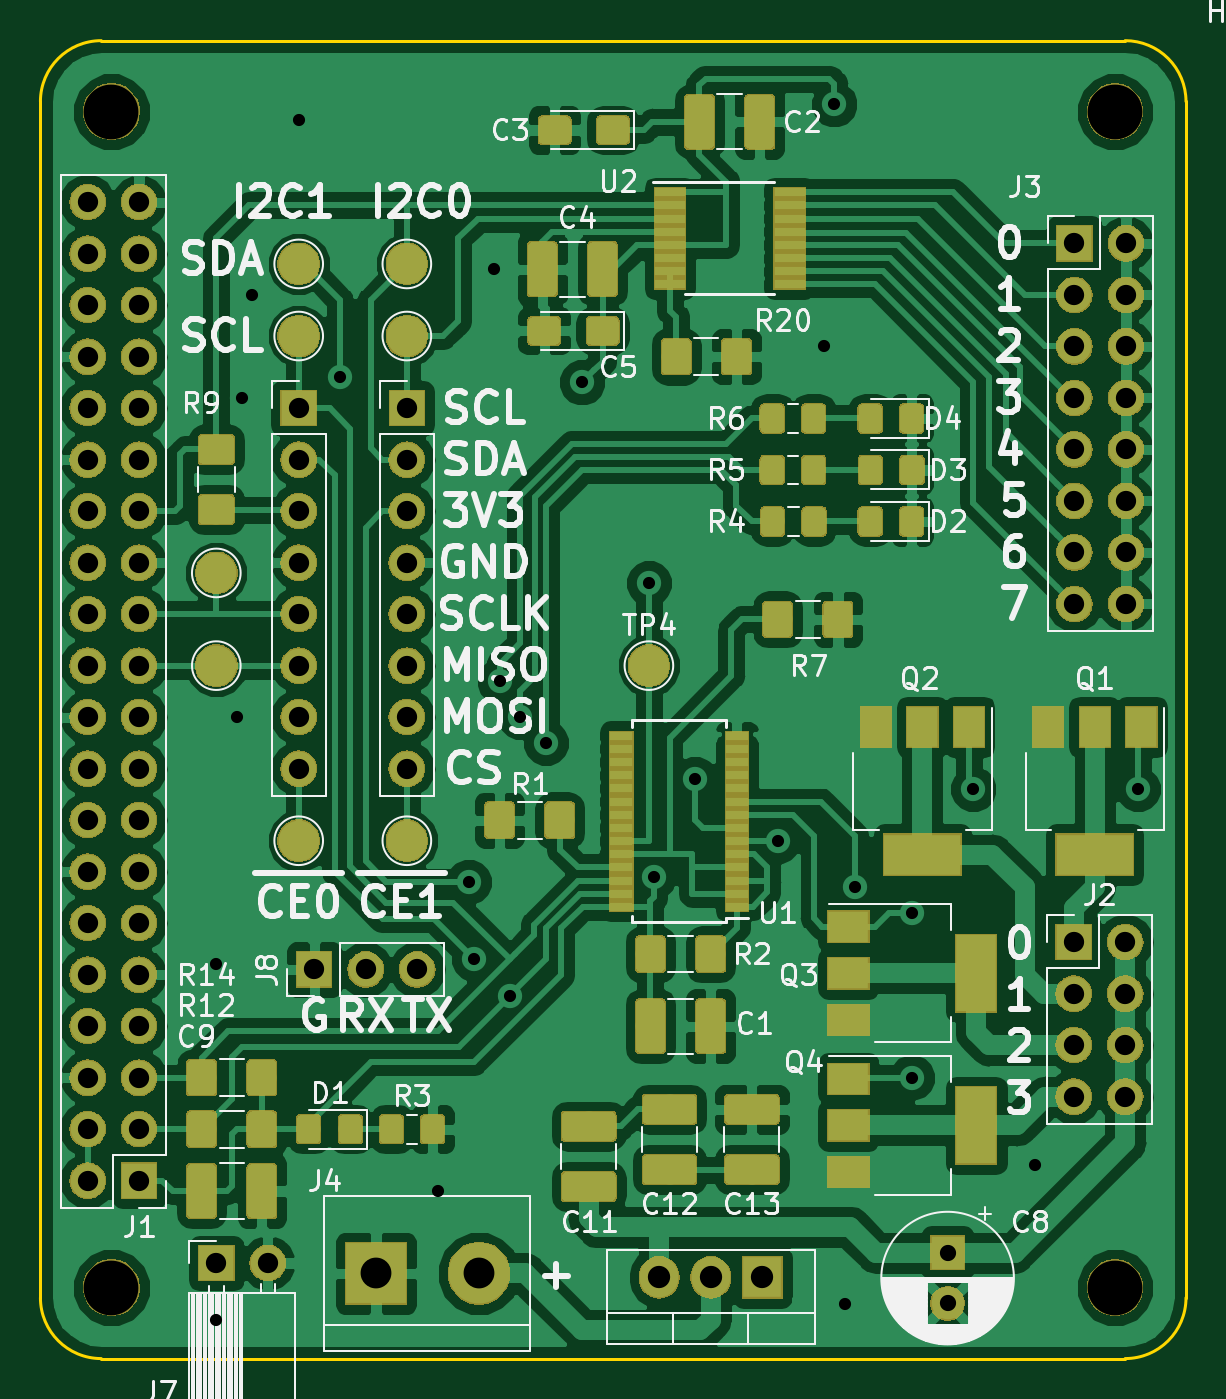
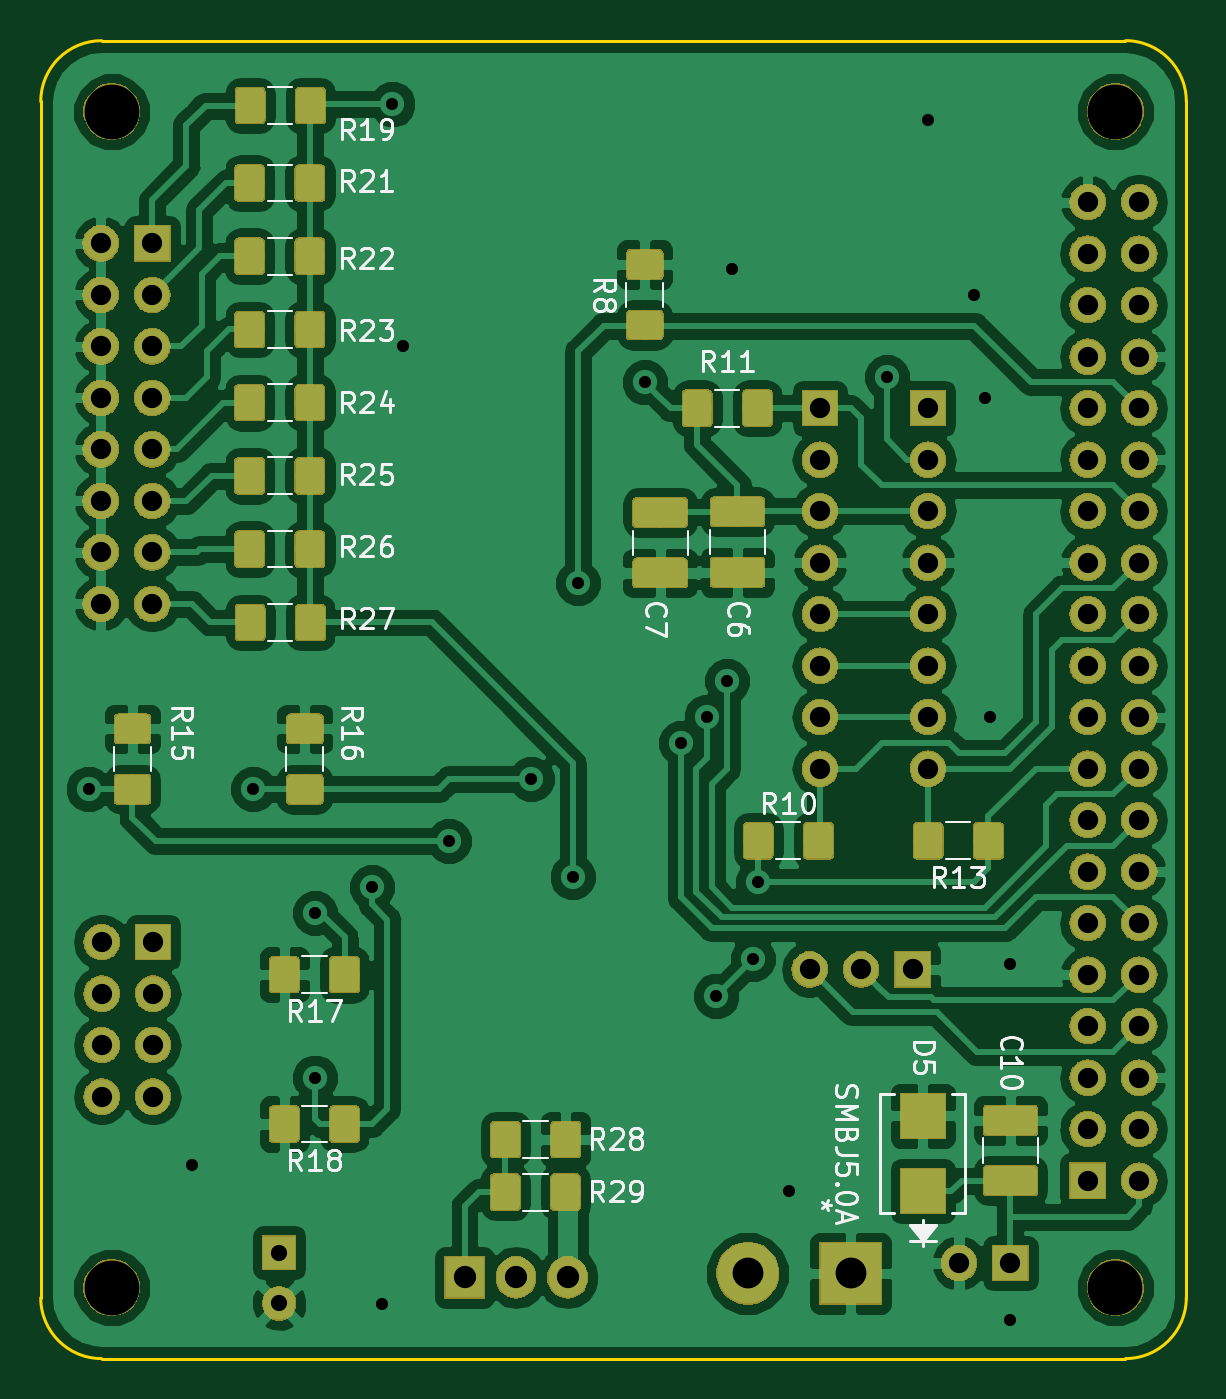
Circuit board: 11 layer files. Board 56.5 x 65.0 mm.
- bottom_copper: Pi_Breakout_Board-B.Cu.gbr (225774 bytes)
- bottom_mask: Pi_Breakout_Board-B.Mask.gbr (177417 bytes)
- paste: Pi_Breakout_Board-B.Paste.gbr (75901 bytes)
- bottom_silk: Pi_Breakout_Board-B.SilkS.gbr (27123 bytes)
- outline: Pi_Breakout_Board-Edge.Cuts.gbr (1013 bytes)
- top_copper: Pi_Breakout_Board-F.Cu.gbr (262711 bytes)
- top_mask: Pi_Breakout_Board-F.Mask.gbr (193639 bytes)
- paste: Pi_Breakout_Board-F.Paste.gbr (88334 bytes)
- top_silk: Pi_Breakout_Board-F.SilkS.gbr (63453 bytes)
- drill: Pi_Breakout_Board-NPTH.drl (242 bytes)
- drill: Pi_Breakout_Board-PTH.drl (1770 bytes)

=== bottom_copper: Pi_Breakout_Board-B.Cu.gbr (225774 bytes, source omitted) ===
=== bottom_mask: Pi_Breakout_Board-B.Mask.gbr (177417 bytes, source omitted) ===
=== paste: Pi_Breakout_Board-B.Paste.gbr (75901 bytes, source omitted) ===
=== bottom_silk: Pi_Breakout_Board-B.SilkS.gbr (27123 bytes, source omitted) ===
=== outline: Pi_Breakout_Board-Edge.Cuts.gbr ===
%TF.GenerationSoftware,KiCad,Pcbnew,5.0.2-bee76a0~70~ubuntu18.04.1*%
%TF.CreationDate,2019-03-25T11:44:11-07:00*%
%TF.ProjectId,Pi_Breakout_Board,50695f42-7265-4616-9b6f-75745f426f61,rev?*%
%TF.SameCoordinates,Original*%
%TF.FileFunction,Profile,NP*%
%FSLAX46Y46*%
G04 Gerber Fmt 4.6, Leading zero omitted, Abs format (unit mm)*
G04 Created by KiCad (PCBNEW 5.0.2-bee76a0~70~ubuntu18.04.1) date Mon 25 Mar 2019 11:44:11 AM PDT*
%MOMM*%
%LPD*%
G01*
G04 APERTURE LIST*
%ADD10C,0.150000*%
G04 APERTURE END LIST*
D10*
X103500000Y-85000000D02*
X53000000Y-85000000D01*
X106500000Y-88000000D02*
X106500000Y-147000000D01*
X103500000Y-150000000D02*
X53000000Y-150000000D01*
X50000000Y-88000000D02*
X50000000Y-147000000D01*
X50000000Y-88000000D02*
G75*
G02X53000000Y-85000000I3000000J0D01*
G01*
X103500000Y-85000000D02*
G75*
G02X106500000Y-88000000I0J-3000000D01*
G01*
X106500000Y-147000000D02*
G75*
G02X103500000Y-150000000I-3000000J0D01*
G01*
X53000000Y-150000000D02*
G75*
G02X50000000Y-147000000I0J3000000D01*
G01*
M02*

=== top_copper: Pi_Breakout_Board-F.Cu.gbr (262711 bytes, source omitted) ===
=== top_mask: Pi_Breakout_Board-F.Mask.gbr (193639 bytes, source omitted) ===
=== paste: Pi_Breakout_Board-F.Paste.gbr (88334 bytes, source omitted) ===
=== top_silk: Pi_Breakout_Board-F.SilkS.gbr (63453 bytes, source omitted) ===
=== drill: Pi_Breakout_Board-NPTH.drl ===
M48
;DRILL file {KiCad 5.0.2-bee76a0~70~ubuntu18.04.1} date Mon 25 Mar 2019 11:44:19 AM PDT
;FORMAT={-:-/ absolute / inch / decimal}
FMAT,2
INCH,TZ
T1C0.1063
%
G90
G05
T1
X2.1063Y-5.7677
X4.0551Y-5.7677
X2.1063Y-3.4843
X4.0551Y-3.4843
T0
M30

=== drill: Pi_Breakout_Board-PTH.drl ===
M48
;DRILL file {KiCad 5.0.2-bee76a0~70~ubuntu18.04.1} date Mon 25 Mar 2019 11:44:19 AM PDT
;FORMAT={-:-/ absolute / inch / decimal}
FMAT,2
INCH,TZ
T1C0.0236
T2C0.0315
T3C0.0394
T4C0.0433
T5C0.0598
%
G90
G05
T1
X2.31Y-5.14
X2.31Y-5.83
X2.35Y-4.66
X2.36Y-4.04
X2.38Y-3.84
X2.47Y-3.5
X2.55Y-4.
X2.74Y-5.58
X2.8Y-4.98
X2.81Y-5.13
X2.85Y-3.79
X2.86Y-4.59
X2.8809Y-5.2009
X2.9Y-4.66
X2.95Y-4.71
X3.02Y-4.01
X3.15Y-4.4
X3.16Y-4.97
X3.24Y-4.78
X3.4Y-4.9
X3.49Y-3.94
X3.51Y-3.47
X3.53Y-5.8
X3.55Y-4.99
X3.66Y-5.04
X3.66Y-5.36
X3.78Y-4.8
X3.9Y-5.53
X4.1Y-4.8
T2
X3.73Y-5.7
X3.73Y-5.7984
T3
X2.47Y-4.06
X2.47Y-4.16
X2.47Y-4.26
X2.47Y-4.36
X2.47Y-4.46
X2.47Y-4.56
X2.47Y-4.66
X2.47Y-4.76
X2.31Y-5.72
X2.41Y-5.72
X2.68Y-4.06
X2.68Y-4.16
X2.68Y-4.26
X2.68Y-4.36
X2.68Y-4.46
X2.68Y-4.56
X2.68Y-4.66
X2.68Y-4.76
X3.9764Y-3.7402
X3.9764Y-3.8402
X3.9764Y-3.9402
X3.9764Y-4.0402
X3.9764Y-4.1402
X3.9764Y-4.2402
X3.9764Y-4.3402
X3.9764Y-4.4402
X4.0764Y-3.7402
X4.0764Y-3.8402
X4.0764Y-3.9402
X4.0764Y-4.0402
X4.0764Y-4.1402
X4.0764Y-4.2402
X4.0764Y-4.3402
X4.0764Y-4.4402
X2.06Y-3.66
X2.06Y-3.76
X2.06Y-3.86
X2.06Y-3.96
X2.06Y-4.06
X2.06Y-4.16
X2.06Y-4.26
X2.06Y-4.36
X2.06Y-4.46
X2.06Y-4.56
X2.06Y-4.66
X2.06Y-4.76
X2.06Y-4.86
X2.06Y-4.96
X2.06Y-5.06
X2.06Y-5.16
X2.06Y-5.26
X2.06Y-5.36
X2.06Y-5.46
X2.06Y-5.56
X2.16Y-3.66
X2.16Y-3.76
X2.16Y-3.86
X2.16Y-3.96
X2.16Y-4.06
X2.16Y-4.16
X2.16Y-4.26
X2.16Y-4.36
X2.16Y-4.46
X2.16Y-4.56
X2.16Y-4.66
X2.16Y-4.76
X2.16Y-4.86
X2.16Y-4.96
X2.16Y-5.06
X2.16Y-5.16
X2.16Y-5.26
X2.16Y-5.36
X2.16Y-5.46
X2.16Y-5.56
X3.9748Y-5.0969
X3.9748Y-5.1969
X3.9748Y-5.2969
X3.9748Y-5.3969
X4.0748Y-5.0969
X4.0748Y-5.1969
X4.0748Y-5.2969
X4.0748Y-5.3969
X2.5Y-5.15
X2.6Y-5.15
X2.7Y-5.15
T4
X3.17Y-5.748
X3.27Y-5.748
X3.37Y-5.748
T5
X2.62Y-5.74
X2.82Y-5.74
T0
M30

